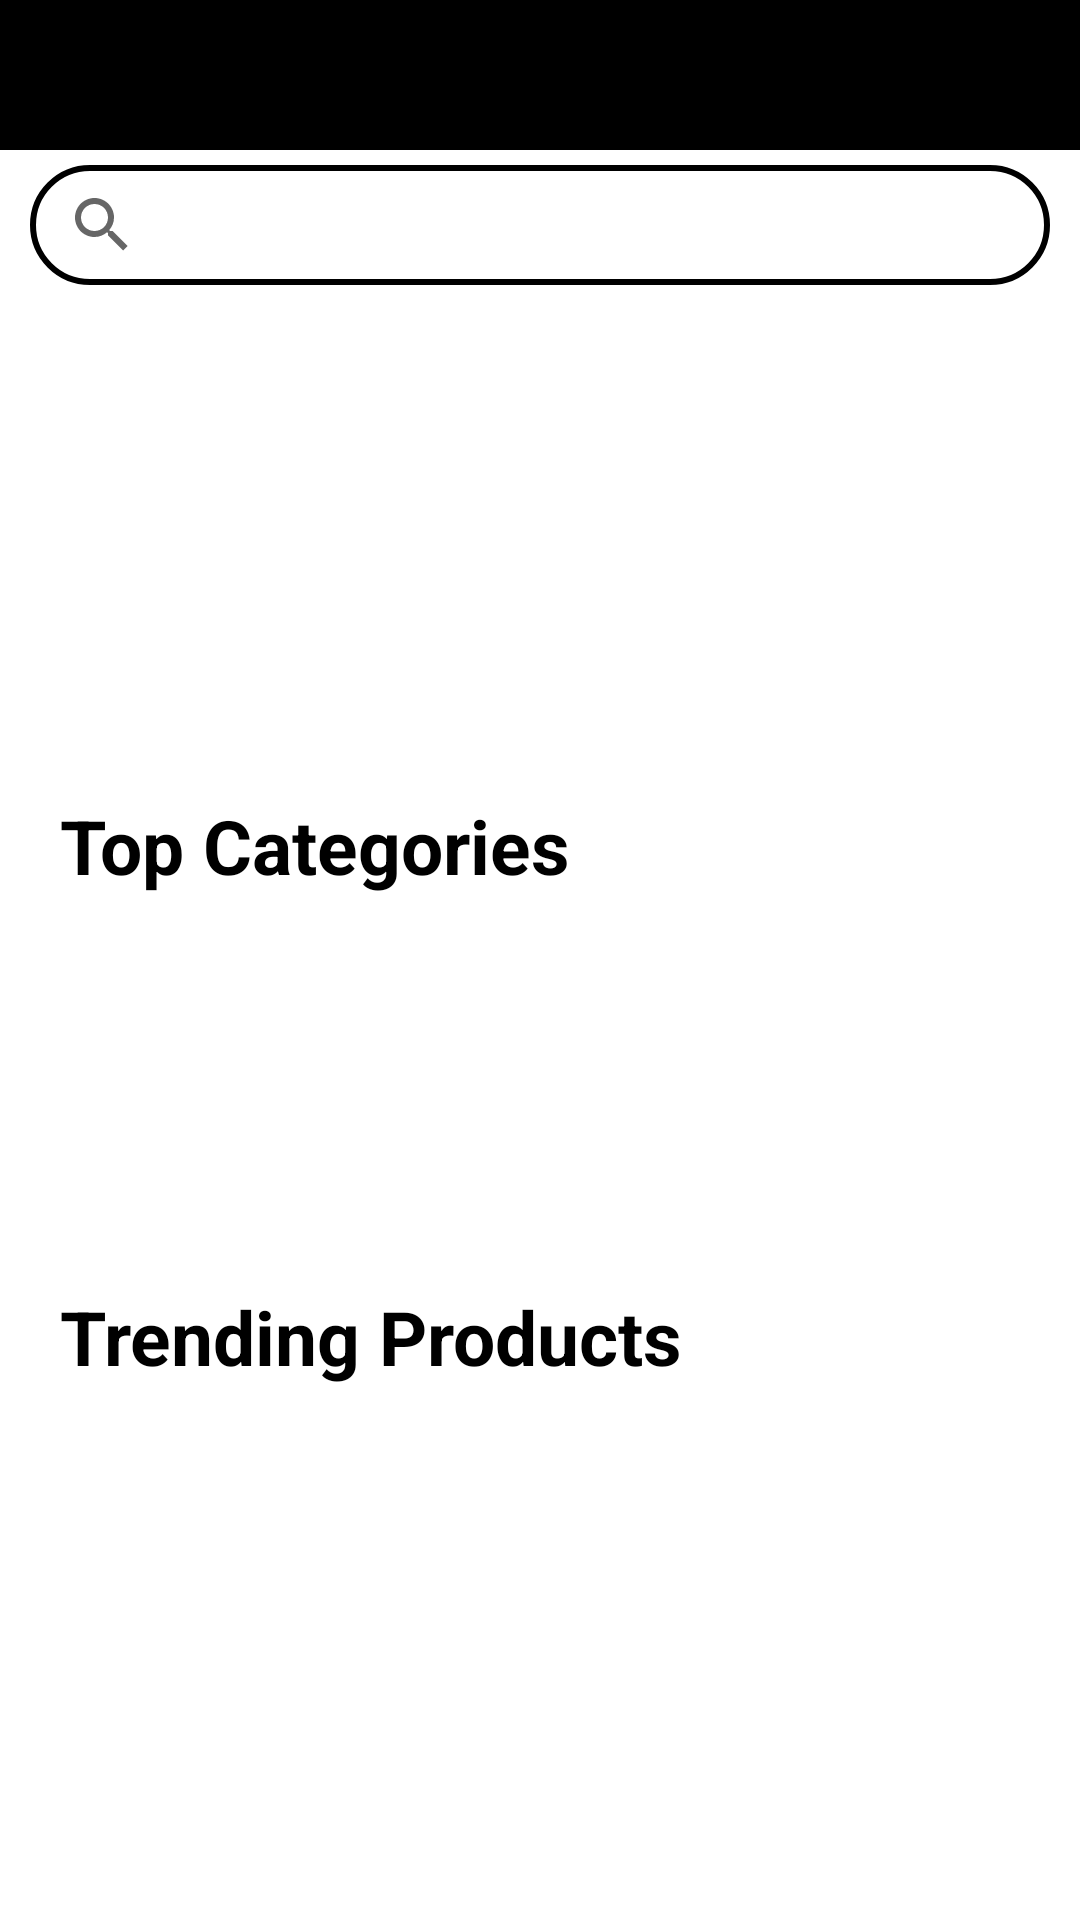

Write the Android layout XML for this screen, with the resource values it uses.
<!-- AndroidManifest.xml: application theme Theme.MyCart -->
<!-- res/layout/activity_main.xml -->
<?xml version="1.0" encoding="utf-8"?>
<androidx.drawerlayout.widget.DrawerLayout
    xmlns:android="http://schemas.android.com/apk/res/android"
    xmlns:app="http://schemas.android.com/apk/res-auto"
    xmlns:tools="http://schemas.android.com/tools"
    android:layout_width="match_parent"
    android:layout_height="match_parent"
    android:id="@+id/mydrawer"

    android:fitsSystemWindows="true"
    tools:context=".MainActivity">
    <LinearLayout
        android:layout_width="match_parent"
        android:layout_height="match_parent"
        android:orientation="vertical"
        tools:ignore="MissingClass">
        <com.google.android.material.appbar.AppBarLayout
            android:layout_width="match_parent"
            android:layout_height="wrap_content">
        <com.google.android.material.appbar.MaterialToolbar
            android:layout_width="match_parent"
            android:layout_height="50dp"
            android:background="@color/black"

            android:id="@+id/toolbar_main"
           />
        </com.google.android.material.appbar.AppBarLayout>
        <androidx.appcompat.widget.SearchView
            android:layout_width="match_parent"
            android:layout_height="40sp"
            android:background="@drawable/box"
            android:layout_marginTop="5dp"
            android:layout_marginLeft="10dp"
            android:layout_marginRight="10dp"
            android:layout_marginBottom="10dp"
            app:goIcon="@color/black"
            />
<androidx.viewpager2.widget.ViewPager2
    android:layout_width="match_parent"
    android:layout_height="140dp"
    android:paddingStart="20dp"
    android:paddingEnd="20dp"
    android:id="@+id/introSliderViewpager"
  />
<LinearLayout
 android:layout_width="match_parent"
 android:layout_height="wrap_content"
 android:gravity="center"
    android:orientation="horizontal"
    android:layout_marginBottom="5dp"
    android:layout_marginTop="10dp"
    android:id="@+id/inicatorscon"
  />
<TextView
    android:layout_width="match_parent"
    android:layout_height="wrap_content"
    android:text="@string/top_categories"
    android:textStyle="bold"
    android:textSize="25sp"
    android:textColor="@color/black"
    android:layout_marginStart="20dp"
    android:layout_marginTop="5dp"
    android:layout_marginBottom="5dp"
    />
<androidx.recyclerview.widget.RecyclerView
    android:layout_width="match_parent"
    android:id="@+id/recyclerfirst"
    android:layout_height="120dp">

</androidx.recyclerview.widget.RecyclerView>
<TextView
  android:layout_width="match_parent"
  android:layout_height="wrap_content"
  android:text="@string/trending_products"
  android:textStyle="bold"
  android:textSize="25sp"
android:layout_marginStart="20dp"
  android:textColor="@color/black"
  android:layout_marginTop="5dp"
  android:layout_marginBottom="5dp"
  />
<androidx.recyclerview.widget.RecyclerView
    android:layout_width="match_parent"
    android:layout_marginTop="5dp"
    android:id="@+id/myrecyclervertical"
    android:layout_height="300dp">

</androidx.recyclerview.widget.RecyclerView>





    </LinearLayout>
    <com.google.android.material.navigation.NavigationView
        android:id="@+id/navigationView"
        android:layout_width="wrap_content"
        android:layout_height="match_parent"
        app:headerLayout="@layout/nav_header"
        app:menu="@menu/nav_menu"
        android:layout_gravity="start"
        android:fitsSystemWindows="true"/>

</androidx.drawerlayout.widget.DrawerLayout>
<!-- res/layout/nav_header.xml (included above) -->
<?xml version="1.0" encoding="utf-8"?>
<androidx.constraintlayout.widget.ConstraintLayout
    xmlns:android="http://schemas.android.com/apk/res/android"
    xmlns:app="http://schemas.android.com/apk/res-auto"
    android:layout_width="match_parent"
    android:layout_height="match_parent">

    <ImageView
        android:id="@+id/myheaderimage"
        android:layout_width="match_parent"
        android:layout_height="280dp"
        android:background="@drawable/img1"
        app:layout_constraintEnd_toEndOf="parent"
        app:layout_constraintStart_toStartOf="parent"
        app:layout_constraintTop_toTopOf="parent" />

    <TextView
        android:layout_width="match_parent"
        android:layout_height="wrap_content"
        android:text="Welcome Buddy"
        android:textColor="@color/black"
        android:textSize="25dp"
        android:gravity="center"
        app:layout_constraintBottom_toBottomOf="parent"
        app:layout_constraintEnd_toEndOf="parent"
        app:layout_constraintStart_toStartOf="parent"
        app:layout_constraintTop_toBottomOf="@+id/myheaderimage" />

</androidx.constraintlayout.widget.ConstraintLayout>
<!-- resources referenced by this layout -->
<resources>
  <!-- drawable box (drawable) -->
  <?xml version="1.0" encoding="utf-8"?>
  <selector xmlns:android="http://schemas.android.com/apk/res/android">
  <item>
      <shape android:shape="rectangle">
          <stroke android:width="2dp" android:color="@color/black"/>
          <corners android:radius="30dp"/>
  
      </shape>
  </item>
  </selector>
  <!-- drawable img1: jpeg bitmap (drawable, 4059 bytes) -->
  <string name="top_categories">Top Categories</string>
  <string name="trending_products">Trending Products</string>
  <style name="Theme.MyCart" parent="Theme.MaterialComponents.Light.NoActionBar">
          
          <item name="colorPrimary">@color/purple_500</item>
          <item name="colorPrimaryVariant">@color/purple_700</item>
          <item name="colorOnPrimary">@color/white</item>
          
          <item name="colorSecondary">@color/teal_200</item>
          <item name="colorSecondaryVariant">@color/teal_700</item>
          <item name="colorOnSecondary">@color/white</item>
          
          <item name="android:statusBarColor" tools:targetApi="l">?attr/colorPrimaryVariant</item>
          
      </style>
  <!-- not gathered from this repository: default colours our renderer supplied (Android Studio template values) -->
  <color name="purple_500">#FF6200EE</color>
  <color name="purple_700">#FF3700B3</color>
  <color name="teal_200">#FF03DAC5</color>
  <color name="teal_700">#FF018786</color>
  <color name="black">#FF000000</color>
  <color name="white">#FFFFFFFF</color>
</resources>
